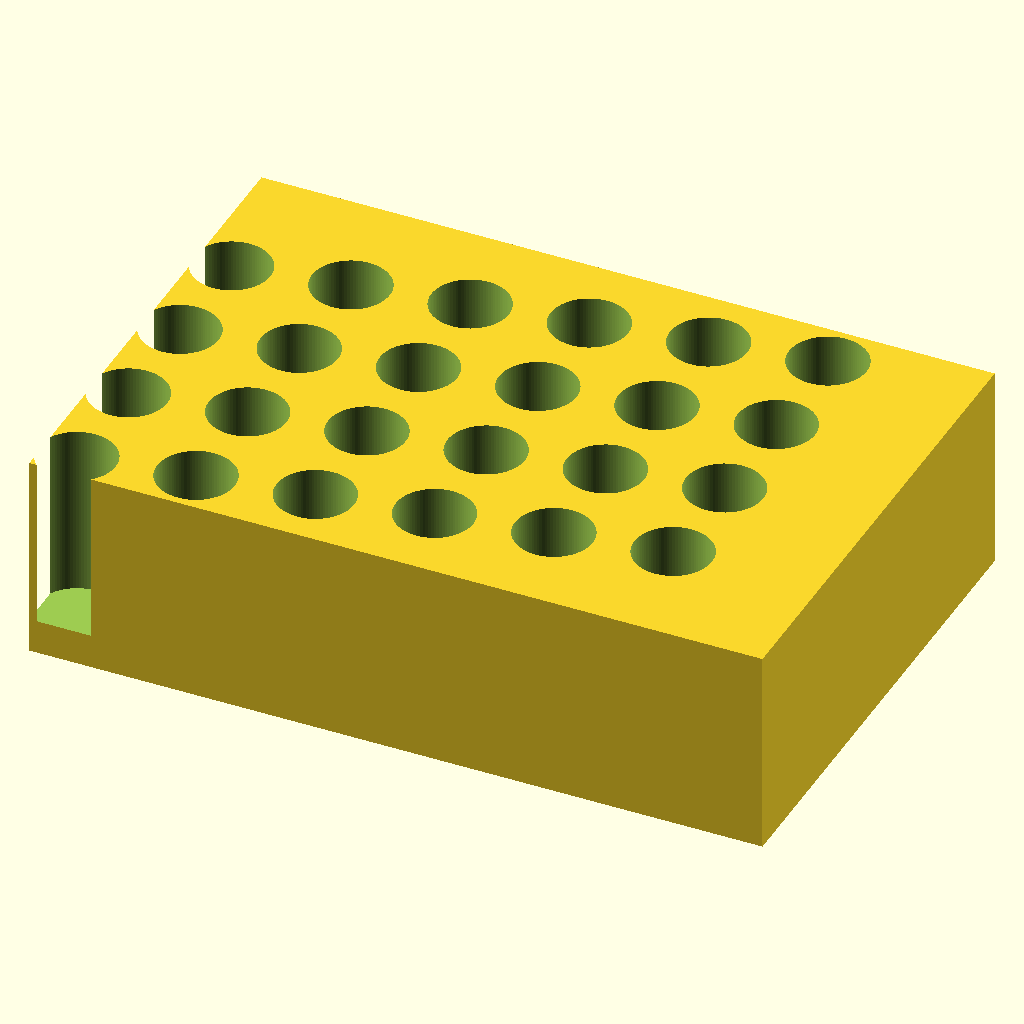
Cell 1: the model at its default parameters.
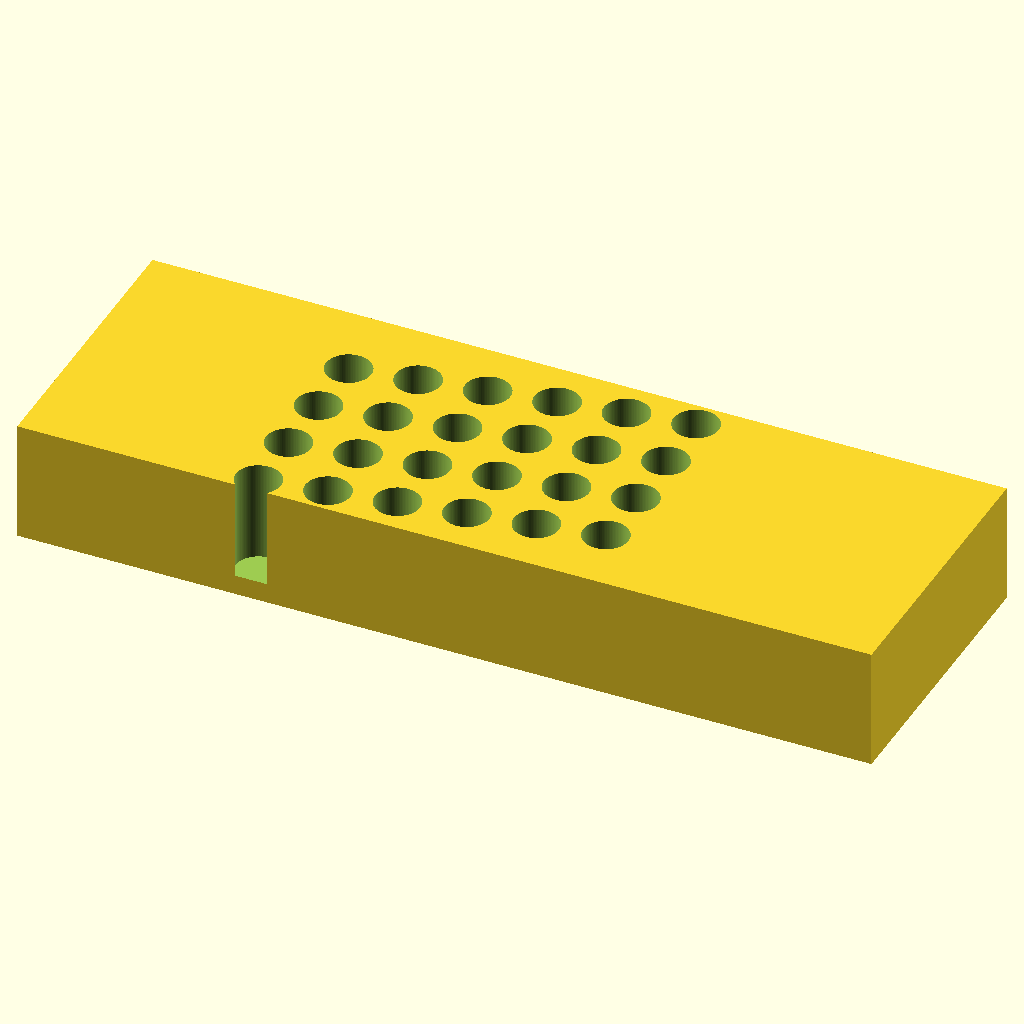
Cell 2: block_len = 212 (everything else at default).
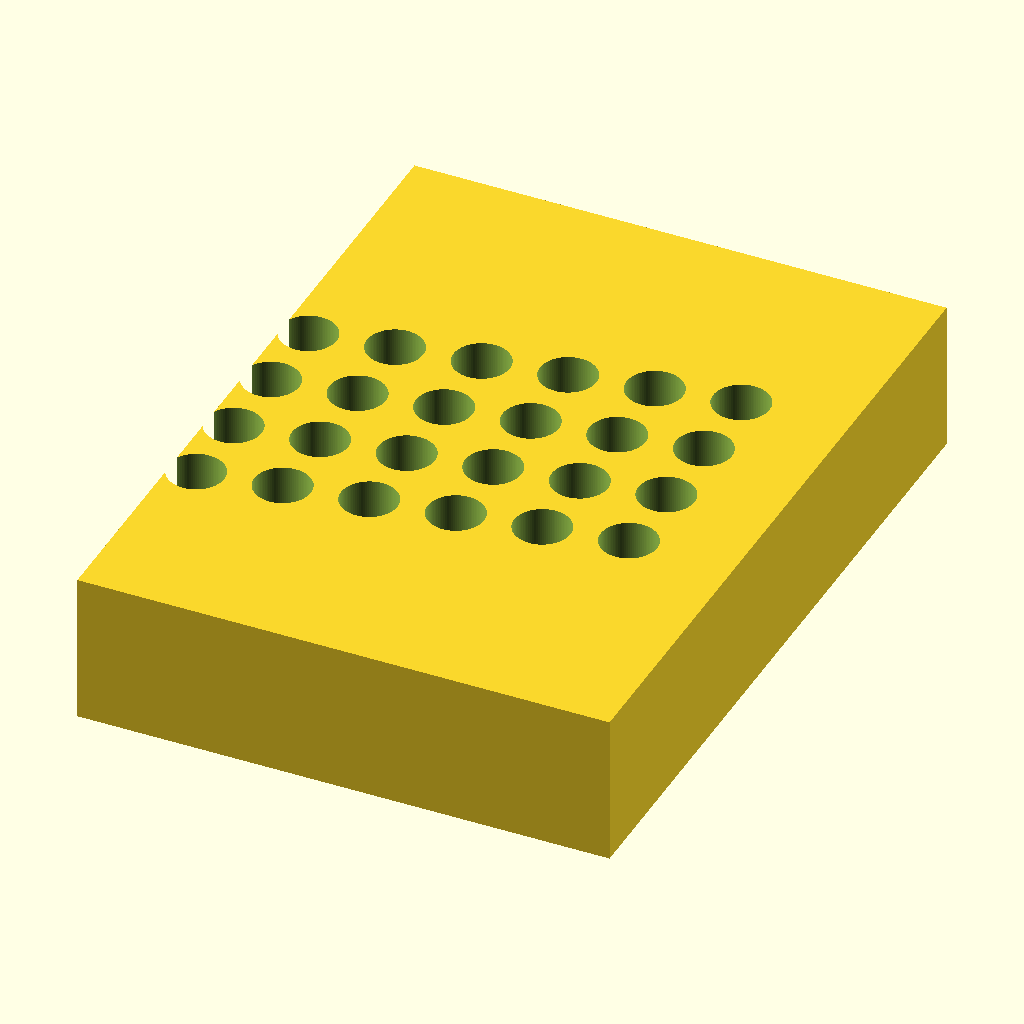
Cell 3 — block_wid set to 144, the other parameters unchanged.
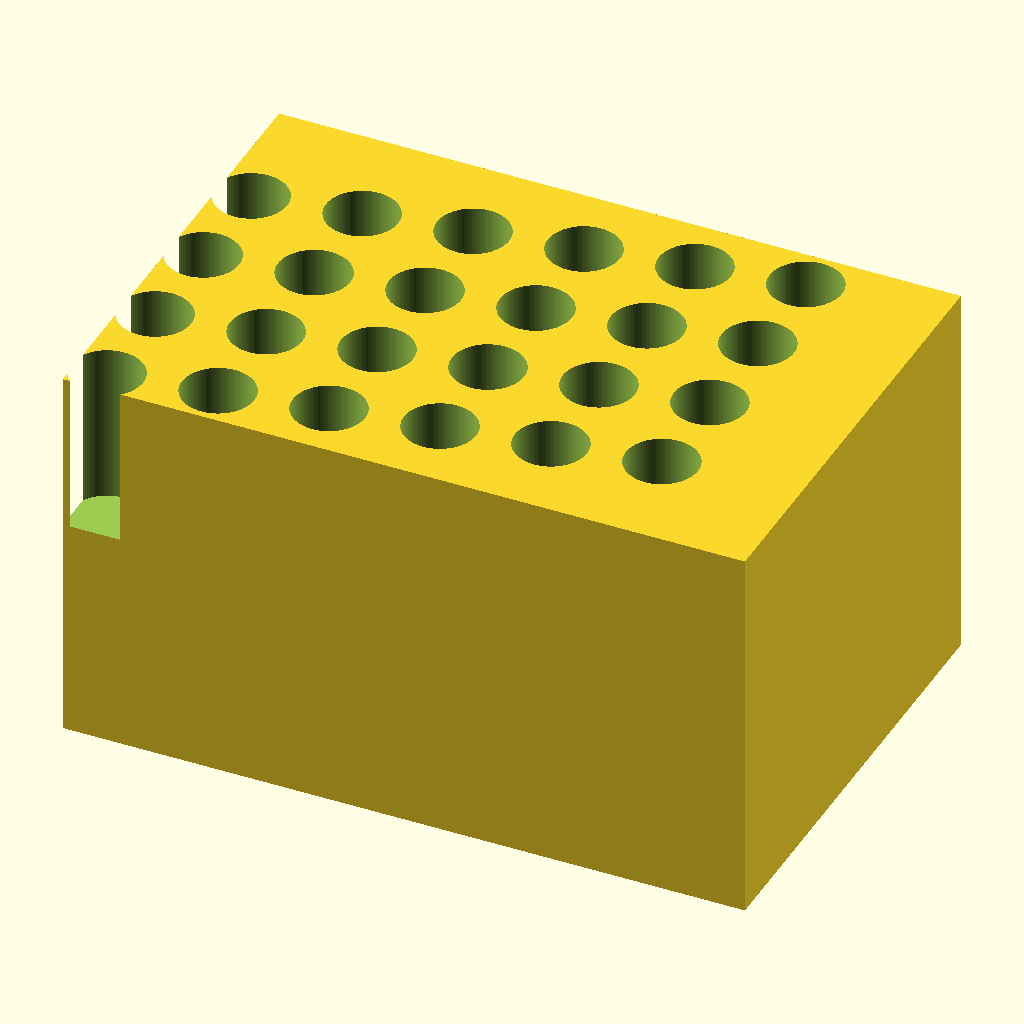
Cell 4 — block_ht set to 60, the other parameters unchanged.
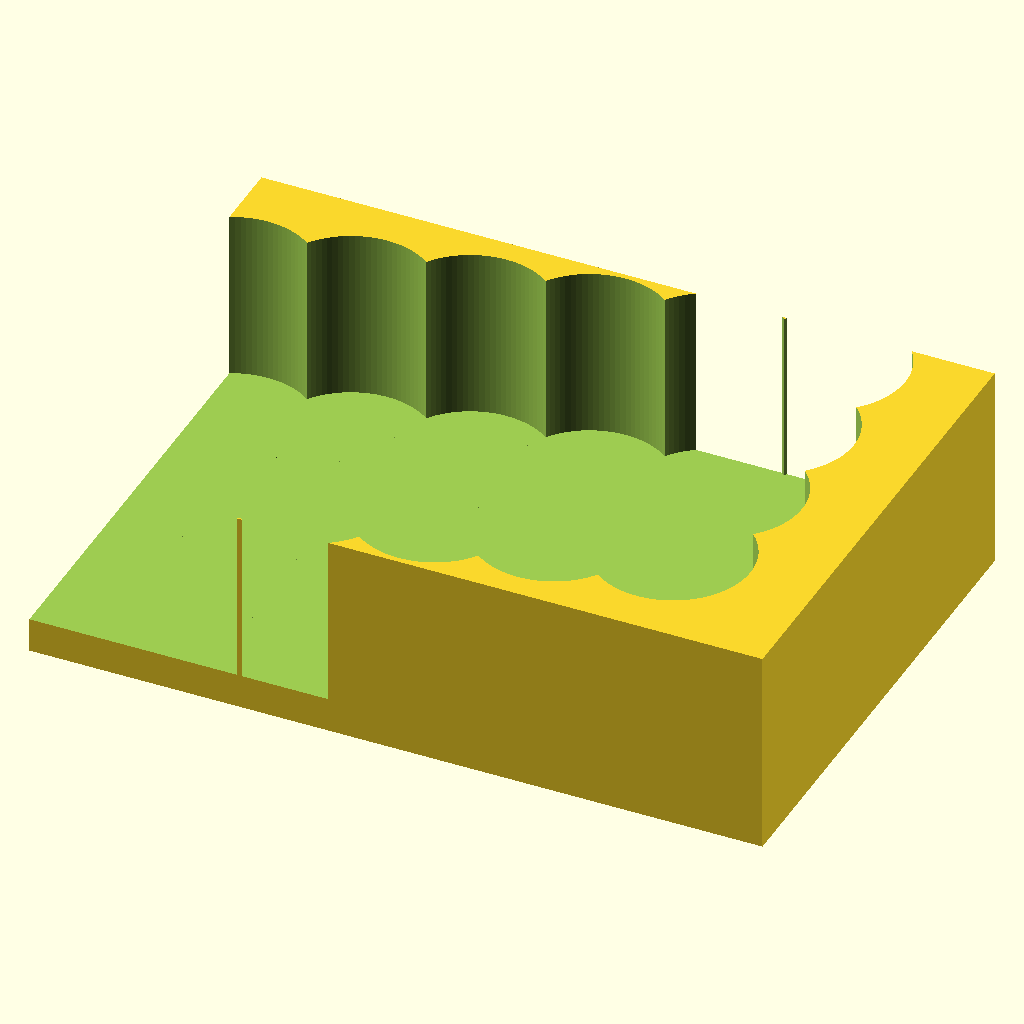
Cell 5 — hole_d set to 22.4, the other parameters unchanged.
The same orthographic view direction (rotation 55°, 0°, 25°; colour scheme Cornfield) for every cell, with the view re-fitted per cell, so scale and position can differ between cells.
Source of the model, bench/results/gpu-v6-g0/code/scadcoder-v6/tube_rack_1p5ml_s2_a2.scad:
// Bench rack for 1.5 mL microcentrifuge tubes
// Print orientation: flat on bed, open holes facing up

// ---- Block dimensions ----
block_len   = 106;   // X length (mm)
block_wid   = 72;    // Y width (mm)
block_ht    = 30;    // Z height (mm)

// ---- Hole dimensions ----
hole_d      = 11.2;  // hole diameter (mm)
hole_depth  = 25;    // hole depth from top (mm)
floor_t     = block_ht - hole_depth; // solid floor thickness = 5 mm

// ---- Hole grid ----
hole_count  = 24;    // total holes
hole_rows   = 4;     // rows along Y
hole_per_row = hole_count / hole_rows; // 6 holes along X
pitch       = 16;    // centre-to-centre spacing, both directions (mm)

// ---- Misc ----
eps         = 0.5;   // overshoot for clean boolean cuts (mm)
$fn         = 96;    // circle resolution

difference() {
    // Main block, centred in XY, resting on z = 0
    translate([-block_len/2, -block_wid/2, 0])
        cube([block_len, block_wid, block_ht]);

    // Hole grid, centred on the block
    for (i = [0 : hole_count - 1]) {
        x = (i % hole_per_row - hole_per_row/2) * pitch;
        y = (i / hole_per_row - hole_rows/2) * pitch;
        translate([x, y, floor_t])
            cylinder(d = hole_d, h = hole_depth + eps);
    }
}
Customizer parameters (derived from the source; name, type, default, range or options):
block_len: number, default 106
block_wid: number, default 72
block_ht: number, default 30
hole_d: number, default 11.2
hole_depth: number, default 25
hole_count: number, default 24
hole_rows: number, default 4
pitch: number, default 16
eps: number, default 0.5
